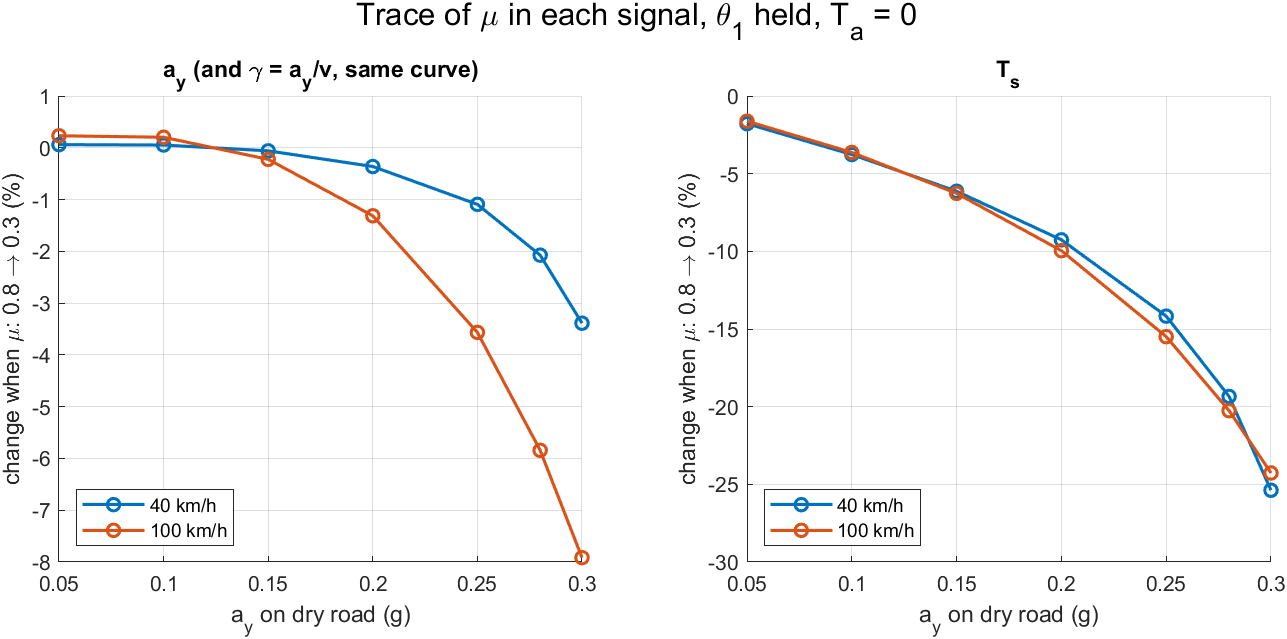

Data behind this chart, as committed beside it:
v_kmh, ay_dry_g, theta1_rad, ay_dry_mps2, ay_wet_mps2, d_ay_pct, gamma_dry_radps, gamma_wet_radps, d_gamma_pct, Ts_dry_Nm, Ts_wet_Nm, d_Ts_pct
40, 0.05, 0.1936, 0.4905, 0.4908, 0.06027, 0.04414, 0.04417, 0.06027, 1.35, 1.326, -1.784
40, 0.1, 0.3871, 0.981, 0.9815, 0.05289, 0.08829, 0.08834, 0.05289, 2.67, 2.569, -3.768
40, 0.15, 0.5804, 1.472, 1.471, -0.05913, 0.1324, 0.1324, -0.05913, 3.96, 3.717, -6.131
40, 0.2, 0.7738, 1.962, 1.955, -0.3619, 0.1766, 0.1759, -0.3619, 5.219, 4.736, -9.26
40, 0.25, 0.9672, 2.453, 2.426, -1.093, 0.2207, 0.2183, -1.093, 6.446, 5.533, -14.17
40, 0.28, 1.083, 2.747, 2.69, -2.074, 0.2472, 0.2421, -2.074, 7.167, 5.78, -19.34
40, 0.3, 1.161, 2.943, 2.843, -3.388, 0.2649, 0.2559, -3.388, 7.64, 5.701, -25.38
100, 0.05, 0.05051, 0.4905, 0.4916, 0.2319, 0.01766, 0.0177, 0.2319, 1.35, 1.328, -1.621
100, 0.1, 0.1009, 0.981, 0.983, 0.2031, 0.03532, 0.03539, 0.2031, 2.67, 2.573, -3.633
100, 0.15, 0.1511, 1.472, 1.468, -0.2237, 0.05297, 0.05286, -0.2237, 3.96, 3.712, -6.268
100, 0.2, 0.2014, 1.962, 1.936, -1.313, 0.07063, 0.0697, -1.313, 5.219, 4.699, -9.957
100, 0.25, 0.2516, 2.453, 2.365, -3.566, 0.08829, 0.08514, -3.566, 6.446, 5.447, -15.49
100, 0.28, 0.2819, 2.747, 2.586, -5.843, 0.09888, 0.09311, -5.843, 7.167, 5.715, -20.26
100, 0.3, 0.3021, 2.943, 2.71, -7.916, 0.1059, 0.09756, -7.916, 7.64, 5.786, -24.27
